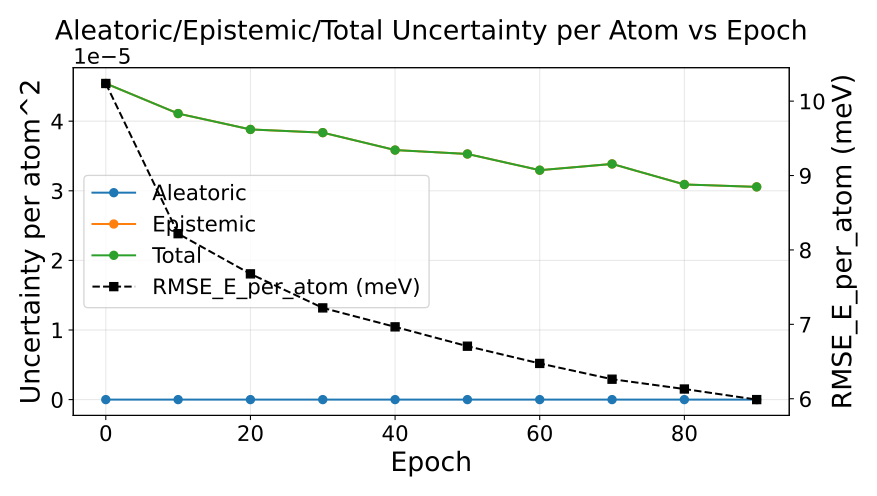

The file beside this chart, header and first rows:
epoch, au_var, eu_var, tu_var, rmse_energy
0, 0.0, 4.5414673224127e-05, 4.5414673224127e-05, 0.01024
10, 0.0, 4.1091843810841055e-05, 4.1091843810841055e-05, 0.008219
20, 0.0, 3.881190388874529e-05, 3.881190388874529e-05, 0.007679
30, 0.0, 3.8351963249078834e-05, 3.8351963249078834e-05, 0.007221
40, 0.0, 3.58501695526229e-05, 3.58501695526229e-05, 0.006966
50, 0.0, 3.5285898187862585e-05, 3.5285898187862585e-05, 0.006706
60, 0.0, 3.295879504755703e-05, 3.295879504755703e-05, 0.006475
70, 0.0, 3.385489418610632e-05, 3.385489418610632e-05, 0.006263
80, 0.0, 3.0904739541529125e-05, 3.0904739541529125e-05, 0.006131
90, 0.0, 3.056106294126266e-05, 3.056106294126266e-05, 0.005989
